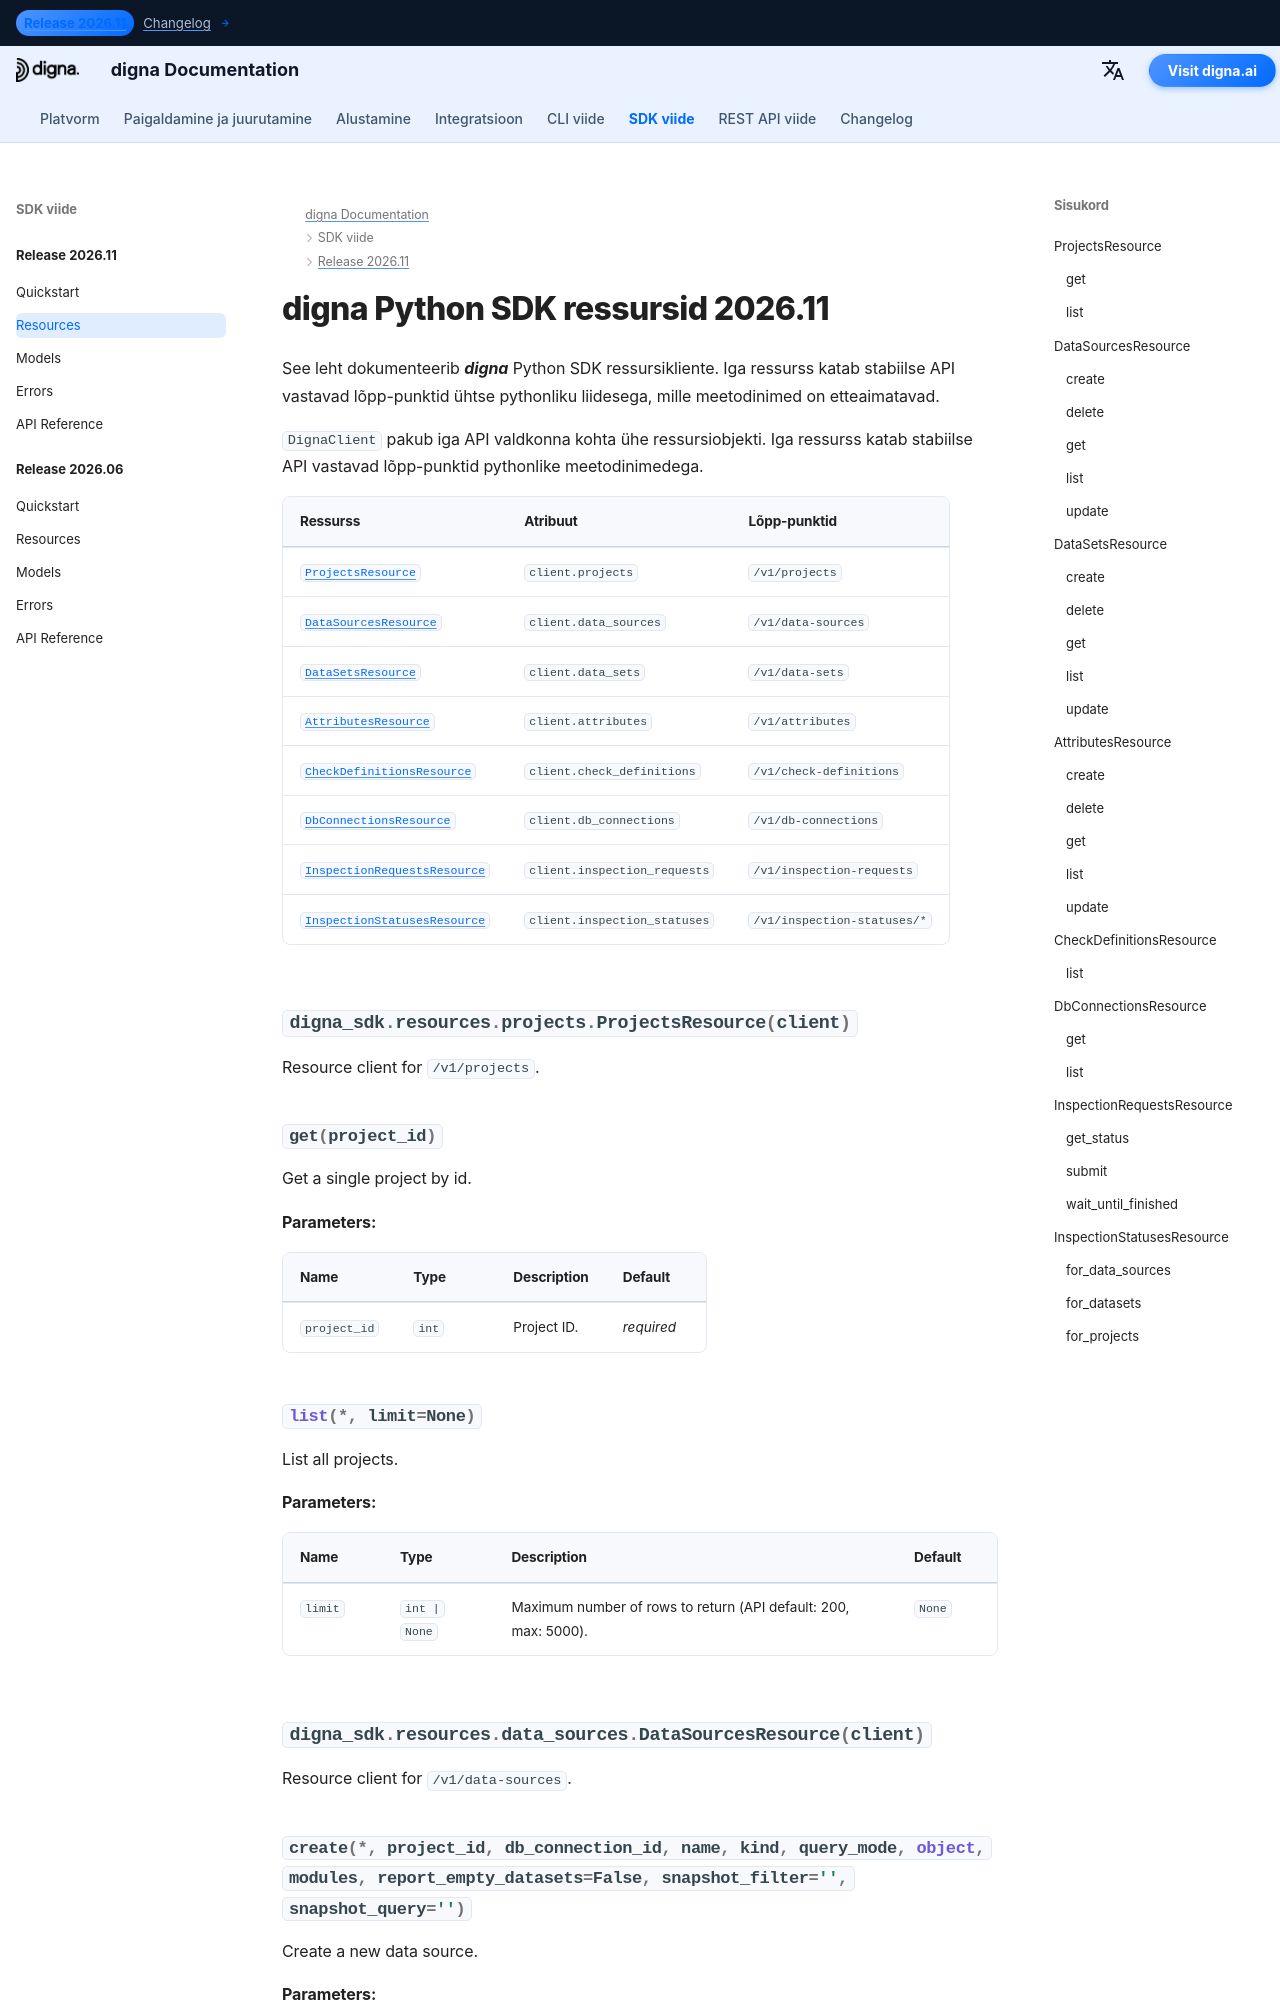

repository: dignaai/digna-docs · page: et/sdk/Release 2026.11/resources/index.html · generator: mkdocs

---
title: digna Python SDK ressursid 2026.11 | digna dokumentatsioon
description: Ressursikliendid digna Python SDK versiooni 2026.11 jaoks
image: /assets/logo_square.png
---

# digna Python SDK ressursid 2026.11
